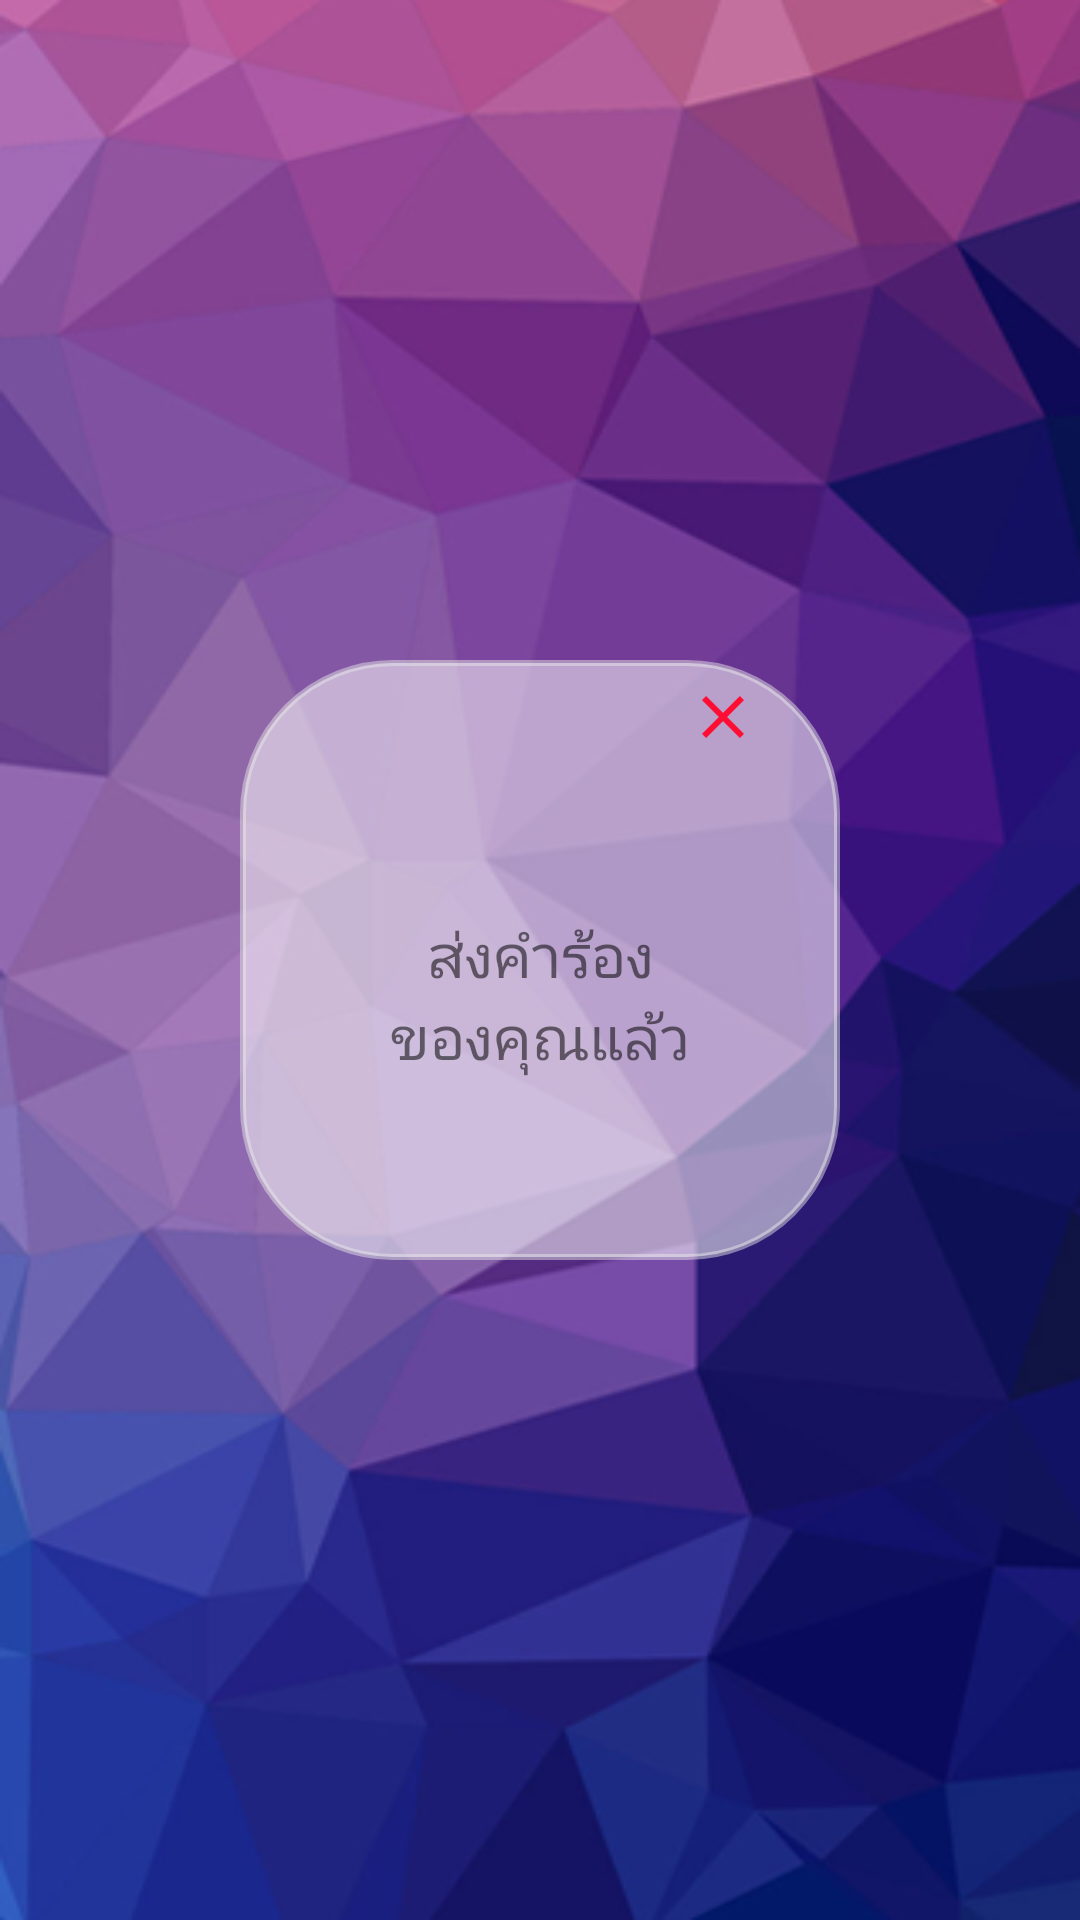

This screen was rendered from an Android layout file. Write that file and the resources it references.
<!-- AndroidManifest.xml: application theme AppTheme -->
<!-- res/layout/dialog_leave.xml -->
<?xml version="1.0" encoding="utf-8"?>
<LinearLayout
    xmlns:android="http://schemas.android.com/apk/res/android"
    android:gravity="center"
    android:background="@drawable/bg"
    android:layout_width="match_parent"
    android:layout_height="match_parent">
    <LinearLayout
        android:background="@drawable/style_background_round"
        android:orientation="vertical"
        android:layout_width="200dp"
        android:layout_height="200dp">

        <ImageView
            android:id="@+id/image_close"
            android:paddingRight="20dp"
            android:src="@drawable/ic_close"
            android:layout_gravity="right"
            android:layout_width="wrap_content"
            android:layout_height="wrap_content" />
        <LinearLayout
            android:gravity="center"
            android:layout_width="match_parent"
            android:layout_height="match_parent">
            <TextView
                android:textSize="20sp"
                android:textAlignment="center"
                android:text="@string/tv_save_succcess"
                android:layout_width="match_parent"
                android:layout_height="wrap_content" />
        </LinearLayout>


    </LinearLayout>

</LinearLayout>
<!-- resources referenced by this layout -->
<resources>
  <!-- drawable bg: png bitmap (drawable-v24, 139352 bytes) -->
  <!-- drawable ic_close (drawable) -->
  <vector android:height="24dp" android:tint="#FF0E34"
      android:viewportHeight="24.0" android:viewportWidth="24.0"
      android:width="24dp" xmlns:android="http://schemas.android.com/apk/res/android">
      <path android:fillColor="#FF000000" android:pathData="M19,6.41L17.59,5 12,10.59 6.41,5 5,6.41 10.59,12 5,17.59 6.41,19 12,13.41 17.59,19 19,17.59 13.41,12z"/>
  </vector>
  <!-- drawable style_background_round (drawable) -->
  <?xml version="1.0" encoding="utf-8"?>
  <shape xmlns:android="http://schemas.android.com/apk/res/android"
      android:shape="rectangle">
  
      <corners
          android:bottomLeftRadius="50dp"
          android:bottomRightRadius="50dp"
          android:topLeftRadius="50dp"
          android:topRightRadius="50dp" />
  
      <padding
          android:bottom="7dp"
          android:left="7dp"
          android:right="7dp"
          android:top="7dp" />
  
      <stroke
          android:width="2dp"
          android:color="#7ae9e9e9" />
  
      <solid android:color="#88ffffff" />
  
  </shape>
  <string name="tv_save_succcess">ส่งคำร้อง\nของคุณแล้ว</string>
  <style name="AppTheme" parent="Theme.AppCompat.Light.DarkActionBar">
          
          <item name="colorPrimary">@color/colorPrimary</item>
          <item name="colorPrimaryDark">@color/colorPrimaryDark</item>
          <item name="colorAccent">@color/colorAccent</item>
  
      </style>
  <color name="colorPrimary">#008577</color>
  <color name="colorPrimaryDark">#00574B</color>
  <color name="colorAccent">#D81B60</color>
</resources>
